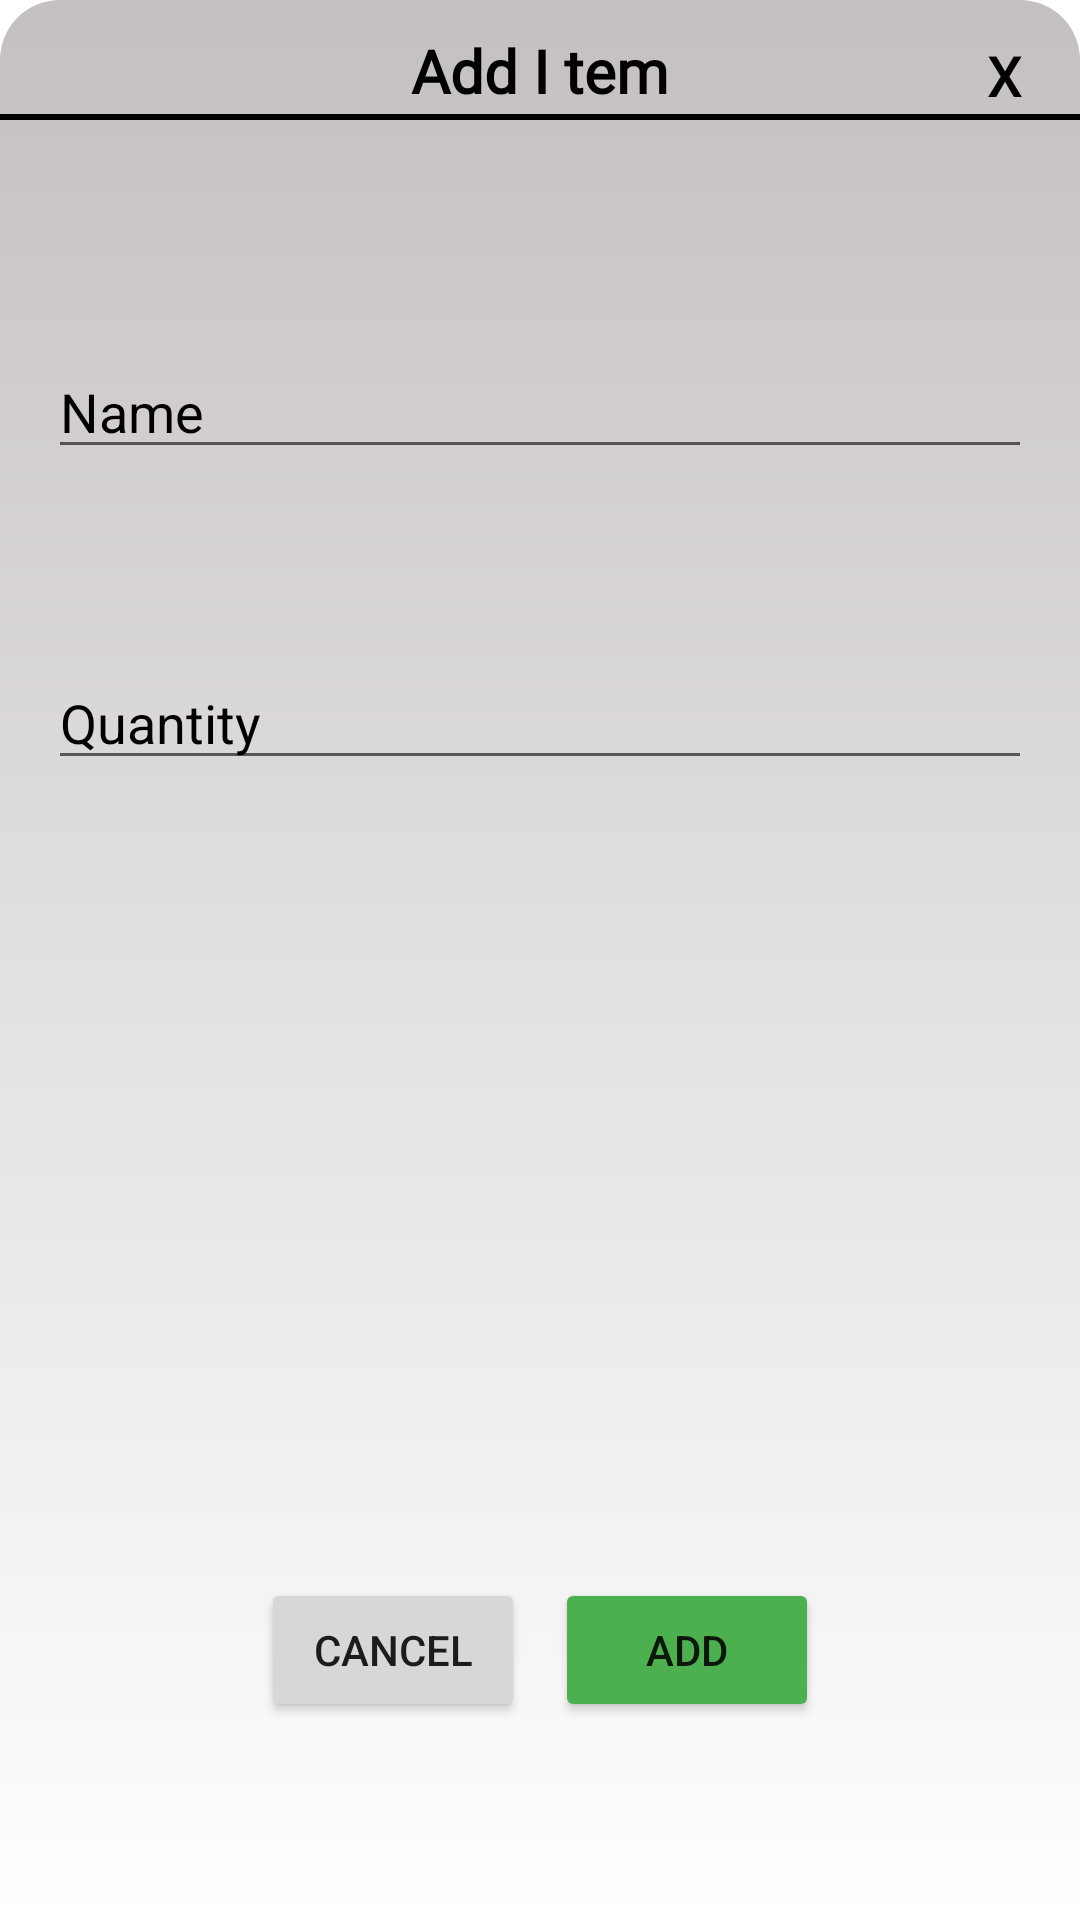

Reconstruct the res/layout file that produces this screen, plus the resources it refers to.
<!-- AndroidManifest.xml: application theme AppTheme -->
<!-- res/layout/activity_add_item.xml -->
<?xml version="1.0" encoding="utf-8"?>
<androidx.constraintlayout.widget.ConstraintLayout xmlns:android="http://schemas.android.com/apk/res/android"
    xmlns:app="http://schemas.android.com/apk/res-auto"
    xmlns:tools="http://schemas.android.com/tools"
    android:layout_width="match_parent"
    android:background="@drawable/add_item_bg"
    android:layout_height="match_parent"
    tools:context=".ui.Shopping.AddShoppingItem">


    <Button
        android:id="@+id/txt_close"
        android:layout_width="50dp"
        android:layout_height="50dp"
        android:background="@android:color/transparent"
        android:text="@string/X"
        android:textColor="@color/colorBlack"
        android:textSize="19sp"
        android:backgroundTint="@android:color/transparent"
        style="@style/Widget.AppCompat.Button.Borderless"
        app:layout_constraintEnd_toEndOf="parent"
        app:layout_constraintTop_toTopOf="parent" />
    <com.google.android.material.textview.MaterialTextView
        android:layout_width="wrap_content"
        android:layout_height="wrap_content"
        android:text="@string/add_item_title"
        android:id="@+id/title"
        android:textSize="20sp"
        android:textStyle="bold"
        android:textColor="@color/colorBlack"
        android:fontFamily="@font/vegan_style_font"
        app:layout_constraintStart_toStartOf="parent"
        app:layout_constraintEnd_toEndOf="parent"
        app:layout_constraintTop_toTopOf="parent"
        android:layout_marginTop="10dp"/>

    <View
        android:layout_width="fill_parent"
        android:layout_marginTop="1dp"
        android:layout_height="2dip"
        app:layout_constraintTop_toBottomOf="@id/title"
        app:layout_constraintStart_toStartOf="parent"
        app:layout_constraintEnd_toEndOf="parent"
        android:background="#000" />

    <EditText
        android:id="@+id/inputItem"
        android:layout_width="match_parent"
        android:layout_height="wrap_content"
        android:layout_marginStart="16dp"
        android:layout_marginTop="16dp"
        android:layout_marginEnd="16dp"
        android:ems="10"
        android:textColorHint="@color/colorBlack"
        android:hint="Name"
        android:inputType="text"
        app:layout_constraintBottom_toTopOf="@+id/inputQuantityItem"
        app:layout_constraintEnd_toEndOf="parent"
        app:layout_constraintStart_toStartOf="parent"
        app:layout_constraintTop_toBottomOf="@id/title" />

    <EditText
        android:id="@+id/inputQuantityItem"
        android:layout_width="match_parent"
        android:layout_height="wrap_content"
        android:layout_marginStart="16dp"
        android:layout_marginEnd="16dp"
        android:layout_marginBottom="200dp"
        android:ems="10"
        android:hint="Quantity"
        android:imeOptions="actionDone"
        android:inputType="number"
        android:maxLength="2"
        android:textColorHint="@color/colorBlack"
        app:layout_constraintBottom_toTopOf="@id/buttonsLayout"
        app:layout_constraintEnd_toEndOf="parent"
        app:layout_constraintStart_toStartOf="parent"
        app:layout_constraintTop_toBottomOf="@id/inputItem" />

    <LinearLayout
        android:layout_width="wrap_content"
        android:id="@+id/buttonsLayout"
        android:orientation="horizontal"
        app:layout_constraintStart_toStartOf="parent"
        app:layout_constraintEnd_toEndOf="parent"
        app:layout_constraintTop_toBottomOf="@id/inputQuantityItem"
        style="?android:attr/buttonBarButtonStyle"
        app:layout_constraintBottom_toBottomOf="parent"
        android:layout_height="wrap_content">
        <Button
            android:id="@+id/cancel"
            android:layout_width="wrap_content"
            android:layout_height="wrap_content"
            android:layout_marginEnd="5dp"
            android:text="@string/cancel"/>

        <Button
            android:id="@+id/bt_done"
            android:layout_width="wrap_content"
            android:layout_height="wrap_content"
            android:layout_marginStart="5dp"
            android:backgroundTint="#4CAF50"
            android:text="@string/add_add"/>

    </LinearLayout>

</androidx.constraintlayout.widget.ConstraintLayout>
<!-- resources referenced by this layout -->
<resources>
  <color name="colorBlack">#000000</color>
  <!-- drawable add_item_bg (drawable) -->
  <?xml version="1.0" encoding="utf-8"?>
  <shape xmlns:android="http://schemas.android.com/apk/res/android">
      
      <gradient
          android:type="linear"
          android:angle="-90"
          android:startColor="#C5C0C0"
      android:endColor="#FFFFFFFF" />
      <corners
          android:topLeftRadius="20dp"
          android:topRightRadius="20dp"
          />
  
  </shape>
  <string name="X">X</string>
  <string name="add_add">add</string>
  <string name="add_item_title">Add I tem</string>
  <string name="cancel">Cancel</string>
  <style name="AppTheme" parent="Theme.MaterialComponents.Light.DarkActionBar">
          
          <item name="colorPrimary">@color/colorPrimary</item>
          <item name="colorPrimaryDark">@color/colorPrimaryDark</item>
          <item name="colorAccent">@color/colorAccent</item>
  
      </style>
  <color name="colorPrimary">#6200EE</color>
  <color name="colorPrimaryDark">#3700B3</color>
  <color name="colorAccent">#03DAC5</color>
</resources>
